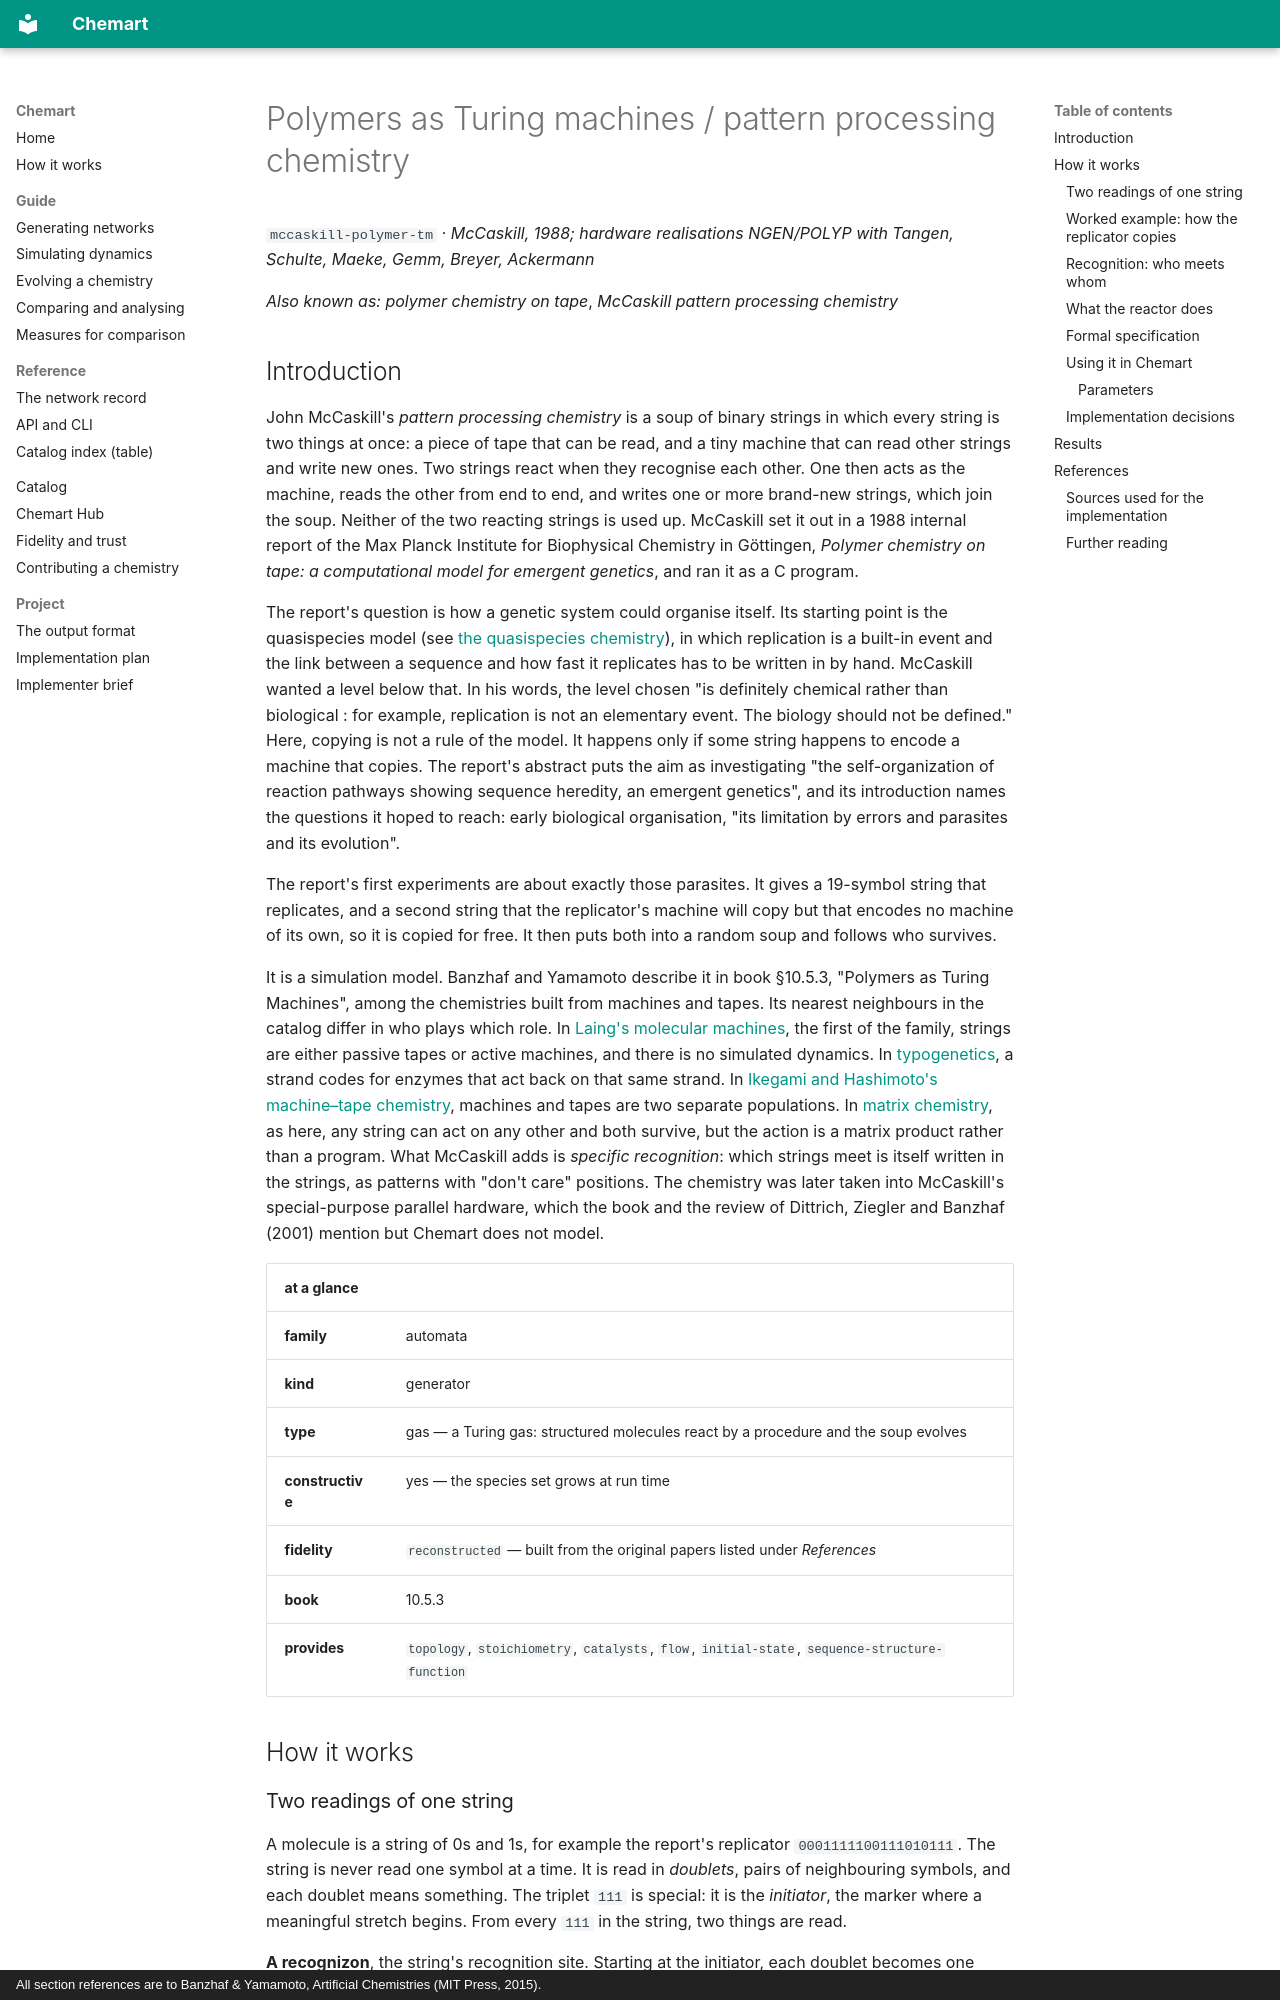

repository: MarcoTuc/Chemart · page: catalog/mccaskill-polymer-tm/index.html · generator: mkdocs · copyright: All section references are to Banzhaf & Yamamoto, Artificial Chemistries (MIT Press, 2015).

<!-- Generated by tools/gen_catalog_pages.py from catalog/chemistries/mccaskill-polymer-tm.yaml and catalog/explainers/mccaskill-polymer-tm.md. Edit those, not this file. -->

# Polymers as Turing machines / pattern processing chemistry

`mccaskill-polymer-tm` · *McCaskill, 1988; hardware realisations NGEN/POLYP with Tangen, Schulte, Maeke, Gemm, Breyer, Ackermann*

*Also known as:* *polymer chemistry on tape*, *McCaskill pattern processing chemistry*

## Introduction

John McCaskill's *pattern processing chemistry* is a soup of binary strings
in which every string is two things at once: a piece of tape that can be read,
and a tiny machine that can read other strings and write new ones. Two strings
react when they recognise each other. One then acts as the machine, reads the
other from end to end, and writes one or more brand-new strings, which join
the soup. Neither of the two reacting strings is used up. McCaskill set it out
in a 1988 internal report of the Max Planck Institute for Biophysical
Chemistry in Göttingen, *Polymer chemistry on tape: a computational model for
emergent genetics*, and ran it as a C program.

The report's question is how a genetic system could organise itself. Its
starting point is the quasispecies model (see
[the quasispecies chemistry](quasispecies.md)), in which replication is a
built-in event and the link between a sequence and how fast it replicates has
to be written in by hand. McCaskill wanted a level below that. In his words,
the level chosen "is definitely chemical rather than biological : for example,
replication is not an elementary event. The biology should not be defined."
Here, copying is not a rule of the model. It happens only if some string
happens to encode a machine that copies. The report's abstract puts the aim as
investigating "the self-organization of reaction pathways showing sequence
heredity, an emergent genetics", and its introduction names the questions it
hoped to reach: early biological organisation, "its limitation by errors and
parasites and its evolution".

The report's first experiments are about exactly those parasites. It gives a
19-symbol string that replicates, and a second string that the replicator's
machine will copy but that encodes no machine of its own, so it is copied for
free. It then puts both into a random soup and follows who survives.

It is a simulation model. Banzhaf and Yamamoto describe it in book §10.5.3,
"Polymers as Turing Machines", among the chemistries built from machines and
tapes. Its nearest neighbours in the catalog differ in who plays which role.
In [Laing's molecular machines](laing-molecular-machines.md), the first of
the family, strings are either passive tapes or active machines, and there is
no simulated dynamics. In [typogenetics](typogenetics.md), a strand codes for
enzymes that act back on that same strand. In
[Ikegami and Hashimoto's machine–tape chemistry](ikegami-hashimoto.md),
machines and tapes are two separate populations. In
[matrix chemistry](matrix-chemistry.md), as here, any string can act on any
other and both survive, but the action is a matrix product rather than a
program. What McCaskill adds is *specific recognition*: which strings meet is
itself written in the strings, as patterns with "don't care" positions. The
chemistry was later taken into McCaskill's special-purpose parallel hardware,
which the book and the review of Dittrich, Ziegler and Banzhaf (2001) mention
but Chemart does not model.

| at a glance | |
|---|---|
| **family** | automata |
| **kind** | generator |
| **type** | gas — a Turing gas: structured molecules react by a procedure and the soup evolves |
| **constructive** | yes — the species set grows at run time |
| **fidelity** | `reconstructed` — built from the original papers listed under *References* |
| **book** | 10.5.3 |
| **provides** | `topology`, `stoichiometry`, `catalysts`, `flow`, `initial-state`, `sequence-structure-function` |

## How it works
